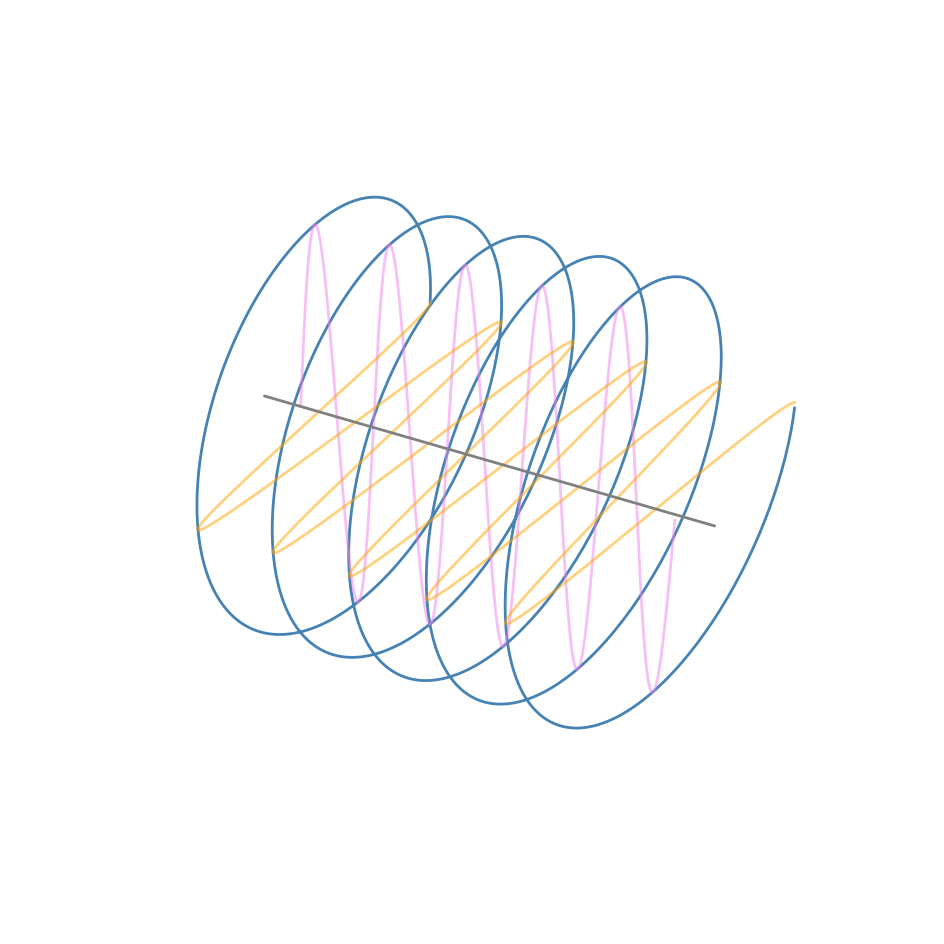

Here is the Python script that generated this plot:
# -*- coding: utf-8 -*-
"""
@author: Aonghus O Domhnaill
"""

import numpy as np
import matplotlib.pyplot as plt

# Set up figure window & axes with 3D projection
fig = plt.figure(figsize=(16,12))
ax = fig.add_subplot(111, projection = '3d')
# Configure complex sinusoid parameters
f = 5              # Frequency, Hz
fs = 1000            # Sampling frequency, Hz
duration = 1         # Duration, s
N = int(duration*fs) # Total number of samples
# Create an array with sample numbers 0 to N
n = np.arange(0, N)
# Create another array of discrete times n*T
nT = n/fs
# Put time on x-axis, sine on z-axis and cosine on y-axis


# Add code for x-axis
x = nT

# Add code for z-axis
z = np.sin(2*np.pi*f/fs*n)


# Add code for y-axis
y = np.cos(2*np.pi*f/fs*n)



# Plot the 3 axes & a grey line along the x-axis
ax.plot3D(x, y, z, 'steelblue', linewidth = 2)
ax.plot3D(x, [0]*n, z, color = 'violet', linewidth = 2, alpha = 0.5)
ax.plot3D(x, y, [0]*n, color = 'orange', linewidth = 2, alpha = 0.5)
ax.plot3D((-0.1, N/fs * 1.1), (0, 0), (0, 0), color = 'gray', linewidth = 2)
ax.set_axis_off()
#ax.view_init(30,45)


plt.show()